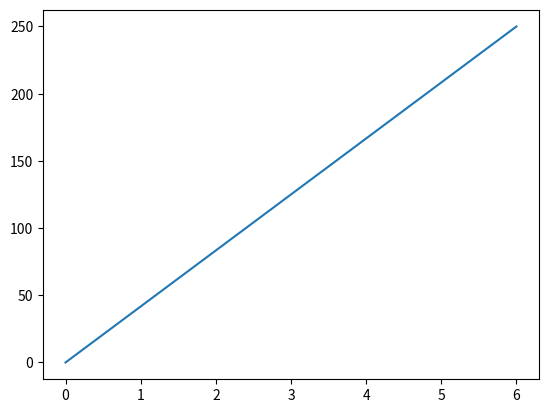

Here is the Python script that generated this plot:
import matplotlib.pyplot as plt 
#파이플롯라이브러리를 불러옴 별칭 plt설정
import numpy as np

xpoints = np.array([0, 6])#x좌표
ypoints = np.array([0, 250])#y좌표

plt.plot(xpoints, ypoints)
plt.show()